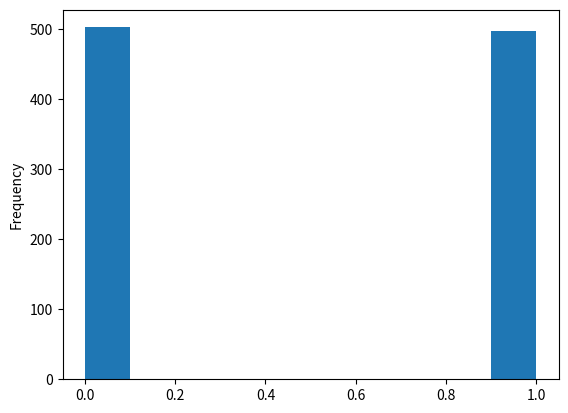
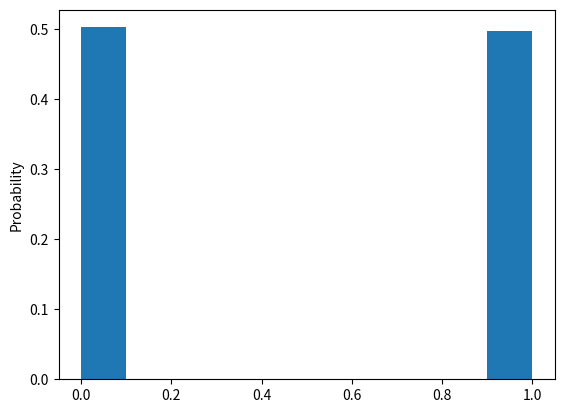

These charts were generated, in order, by the following Python code:

import random
import pandas as pd
import numpy as np
import matplotlib.pyplot as plt

def flip_coin(times):
  data_array = np.empty(times)
  weights_array = np.empty(times)
  weights_array.fill(1 / times)

  for i in range(0, times):                       #抛times次的硬币
    data_array[i] = random.randint(0, 1)        #假设0表示正面，1表示反面

  data_frame = pd.DataFrame(data_array)
  data_frame.plot(kind = 'hist', legend = False)  #获取正反面统计次数的直方图
  data_frame.plot(kind = 'hist', legend = False, weights = weights_array).set_ylabel("Probability")  #获取正反面统计概率的直方图
  plt.show()

flip_coin(1000)